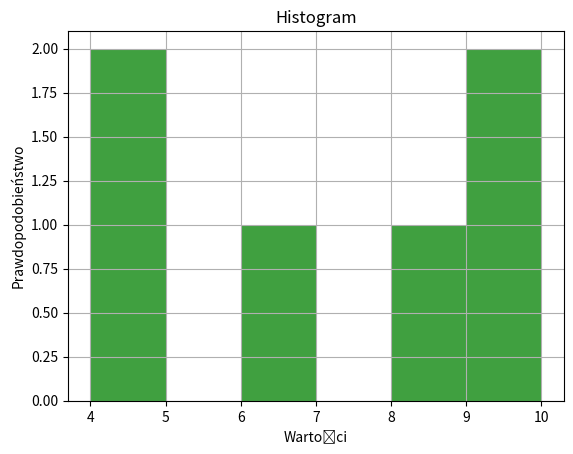

Generate this figure with matplotlib:
# Zadanie 8
# Napisz funkcję, która losowo rzuca dwiema kostkami k6 n razy. Wynik rzutów zapisywany jest w postaci listy sum oczek z tych dwóch kostek.
# Np. rzucaj(6) generuje 6 rzutów kostkami i zwraca wektor 6 sum oczek każdego rzutu. Po zakończeniu funkcji wyświetlaj histogram sumy
# rzutów. Dodaj stosowne etykiety do wykresu.

import numpy as np
import matplotlib.pyplot as plt

def rzucaj(n):
    return [(np.random.randint(6)+1)+(np.random.randint(6)+1) for _ in range(n)]

lista=rzucaj(6)
# print(lista)
plt.hist(lista, bins=6, facecolor='g', alpha=0.75)
plt.xlabel('Wartości')
plt.ylabel('Prawdopodobieństwo')
plt.title('Histogram')
plt.grid(True)
plt.show()